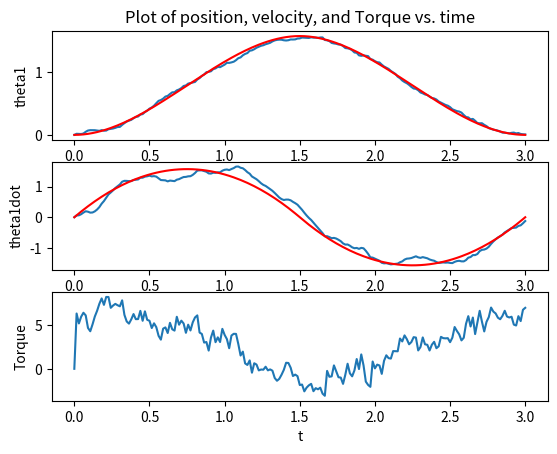

The script that saved this image:
# [redacted]
# Reference from https://pab47.github.io/legs.html
#
# Licensed under the Apache License, Version 2.0 (the "License");
# you may not use this file except in compliance with the License.
# You may obtain a copy of the License at
#
#     http://www.apache.org/licenses/LICENSE-2.0
#
# Unless required by applicable law or agreed to in writing, software
# distributed under the License is distributed on an "AS IS" BASIS,
# WITHOUT WARRANTIES OR CONDITIONS OF ANY KIND, either express or implied.
# See the License for the specific language governing permissions and
# limitations under the License.

import matplotlib.pyplot as plt
import numpy as np

from scipy import interpolate
from scipy.integrate import odeint


class Parameters:

    def __init__(self):

        self.m1 = 1
        self.g = 9.81
        self.l1 = 1
        self.I1 = (self.m1 / 12) * (self.l1 ** 2)
        self.pause = 0.01
        self.fps = 20

        self.kp1 = 200
        self.kd1 = 2*np.sqrt(self.kp1)


def get_dynamics(theta, m, I, g, l):

    M = m*l**2/4 + I
    C = 0
    G = m*g*l/2*np.cos(theta)

    return M, C, G


def get_tau(theta, omega, m, I, g, l, q_ref, qd_ref, qdd_ref, kp, kd):

    M, C, G = get_dynamics(theta, m, I, g, l)

    return M*(qdd_ref - kp*(theta-q_ref) - kd*(omega-qd_ref)) + C + G


def one_link_eom(
        z, t, m, I, g, l, kp, kd,
        theta_ref, omega_ref, ang_acc_ref, tau_noise):

    theta, omega = z

    M, C, G = get_dynamics(theta, m, I, g, l)

    tau = get_tau(theta, omega, m, I, g, l, theta_ref, omega_ref, ang_acc_ref, kp, kd) - tau_noise
    ang_acc = (tau - C - G)/M

    return np.array([omega, ang_acc])


def animate(t, z, parms):

    # interpolation
    t_interp = np.arange(t[0], t[len(t)-1], 1/parms.fps)
    m, n = np.shape(z)
    z_interp = np.zeros((len(t_interp), n))

    for i in range(0, n-1):
        f = interpolate.interp1d(t, z[:, i])
        z_interp[:, i] = f(t_interp)

    l1 = parms.l1

    # plot
    for i in range(0, len(t_interp)):
        theta1 = z_interp[i, 0]
        O = np.array([0, 0])
        P = np.array([l1*np.cos(theta1), l1*np.sin(theta1)])

        pend1, = plt.plot([O[0], P[0]], [O[1], P[1]], linewidth=5, color='red')

        plt.xlim(-2, 2)
        plt.ylim(-2, 2)
        plt.gca().set_aspect('equal')

        plt.pause(parms.pause)
        pend1.remove()

    plt.close()


def plot(t, z, theta_ref, omega_ref, T):

    plt.figure(1)

    plt.subplot(3, 1, 1)
    plt.plot(t, z[:, 0])
    plt.plot(t, theta_ref, 'r')
    plt.ylabel('theta1')
    plt.title('Plot of position, velocity, and Torque vs. time')

    plt.subplot(3, 1, 2)
    plt.plot(t, z[:, 1])
    plt.plot(t, omega_ref, 'r')
    plt.ylabel('theta1dot')

    plt.subplot(3, 1, 3)
    plt.plot(t, T[:, 0])
    plt.xlabel('t')
    plt.ylabel('Torque')

    plt.show()


if __name__ == '__main__':

    params = Parameters()
    m, I, g, l, kp, kd = params.m1, params.I1, params.g, params.l1, \
        params.kp1, params.kd1

    t0, t1, t2 = 0, 1.5, 3

    ts1 = np.linspace(t0, t1, 100)
    ts2 = np.linspace(t1, t2, 100)

    ts = np.concatenate((ts1, ts2[1:]))

    pi = np.pi
    a10 = 0
    a11 = 0
    a12 = 0.666666666666667*pi
    a13 = -0.296296296296296*pi
    a20 = -2.0*pi
    a21 = 4.0*pi
    a22 = -2.0*pi
    a23 = 0.296296296296296*pi

    theta1 = a10 + a11*ts1 + a12*ts1**2 + a13*ts1**3
    omega1 = a11 + 2*a12*ts1 + 3*a13*ts1**2
    ang_acc1 = 2*a12 + 6*a13*ts1

    theta2 = a20 + a21*ts2 + a22*ts2**2 + a23*ts2**3
    omega2 = a21 + 2*a22*ts2 + 3*a23*ts2**2
    ang_acc2 = 2*a22 + 6*a23*ts2

    theta_ref = np.concatenate((theta1, theta2[1:]))
    omega_ref = np.concatenate((omega1, omega2[1:]))
    ang_acc_ref = np.concatenate((ang_acc1, ang_acc2[1:]))

    # initial conditions
    z0, tau0 = np.array([0, 0]), np.array([0])

    z = np.zeros((len(ts), 2))
    tau = np.zeros((len(ts), 1))
    z[0], tau[0] = z0, tau0

    # noise 추가
    theta_noise_mean, theta_noise_std = 0, 0.01 * 1
    omega_noise_mean, omega_noise_std = 0, 0.005 * 1
    tau_noise_mean, tau_noise_std = 0, 0.01 * 1

    for i in range(len(ts) - 1):
        tau_noise = np.random.normal(tau_noise_mean, tau_noise_std)
        args = m, I, g, l, kp, kd, \
            theta_ref[i], omega_ref[i], ang_acc_ref[i], tau_noise
        temp_ts = np.array([ts[i], ts[i+1]])
        result = odeint(one_link_eom, z0, temp_ts, args=args)
        temp_tau = get_tau(
            z0[0], z0[1], m, I, g, l,
            theta_ref[i], omega_ref[i], ang_acc_ref[i], kp, kd
        )

        # 만약 실제 로봇이었다면, 여기가 sensor로부터 받은 값이 될 것이다.
        theta_noise = np.random.normal(theta_noise_mean, theta_noise_std)
        omega_noise = np.random.normal(omega_noise_mean, omega_noise_std)
        z0 = np.array([
            result[1, 0] + theta_noise,
            result[1, 1] + omega_noise
        ])
        z[i+1] = z0
        tau[i+1] = temp_tau

    animate(ts, z, params)
    plot(ts, z, theta_ref, omega_ref, tau)
